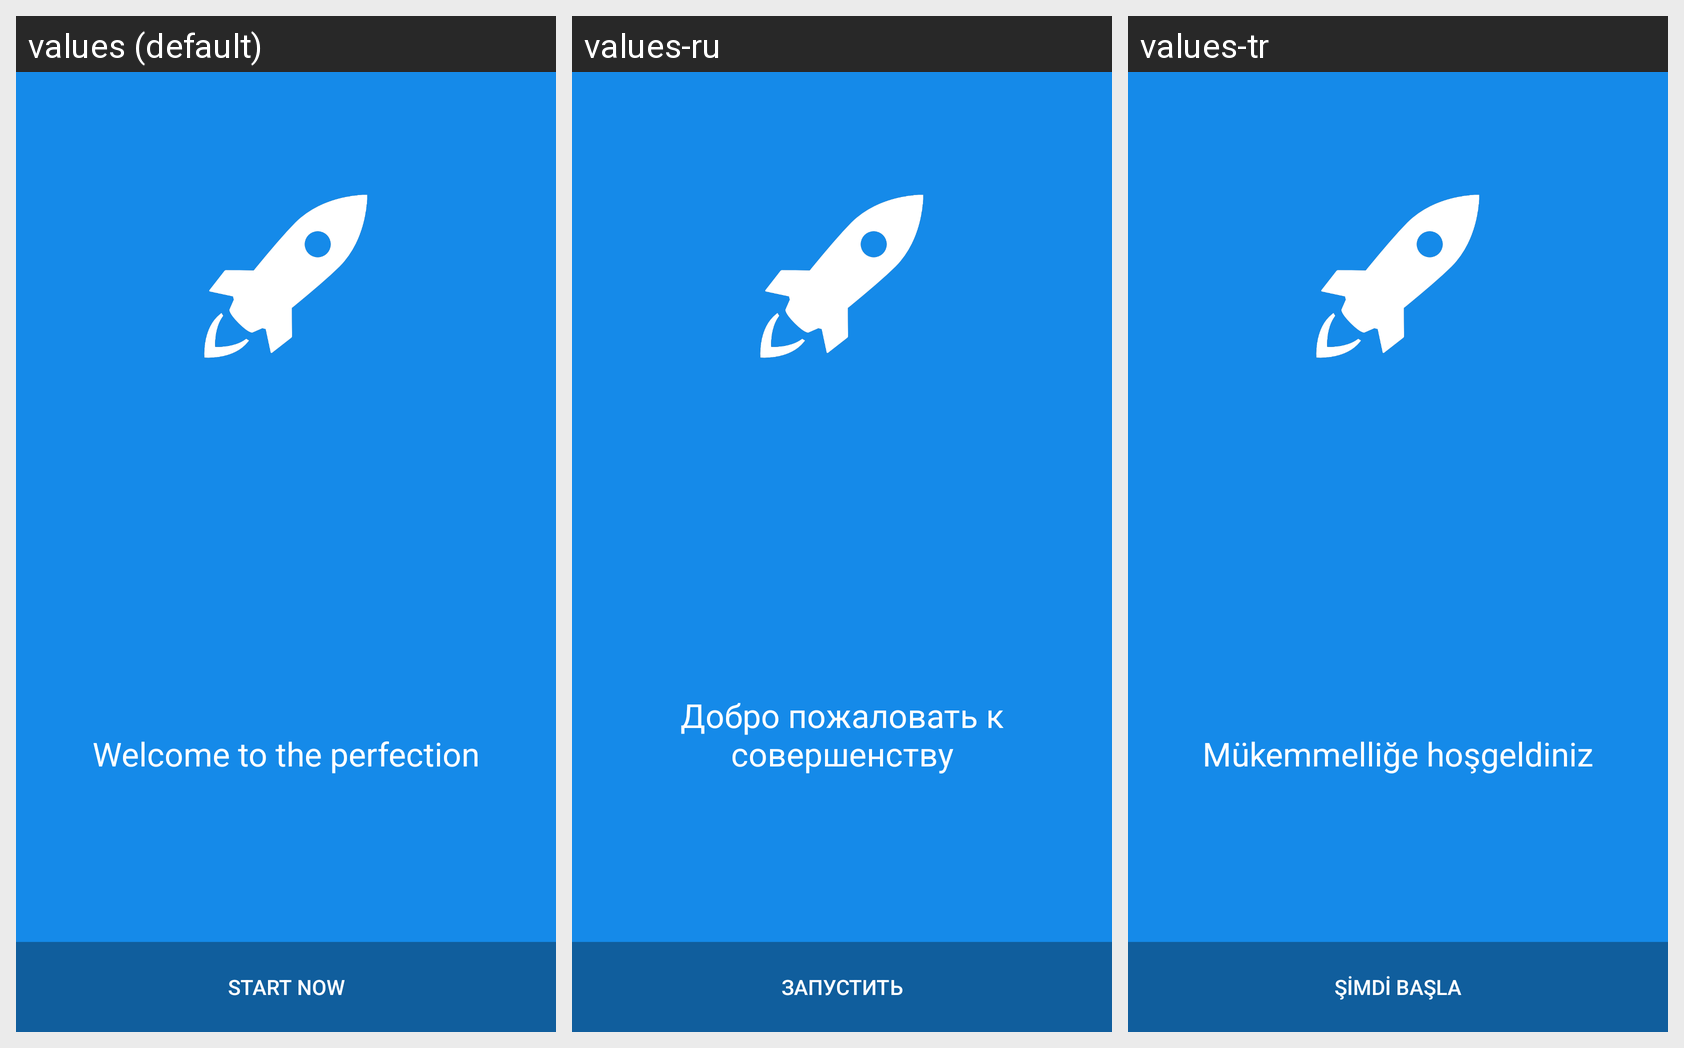

Locale-by-locale string values for the Android screen shown in this grid:
Android screen res/layout/splash.xml rendered under 3 locales, left to right: values (default), values-ru, values-tr. Device: Nexus 5 (rendered at 1080×1920; each locale shown at half size, 540×960, under a caption strip naming it); theme AppTheme.
Strings drawn on this screen, with the default value and each locale's value (text and hints the layout hard-codes, and strings that could not be matched under every locale, appear in the picture but are not listed):

s
  values: Start now
  values-ru: Запустить
  values-tr: Şimdi başla

perf
  values: Welcome to the perfection
  values-ru: Добро пожаловать к совершенству
  values-tr: Mükemmelliğe hoşgeldiniz
